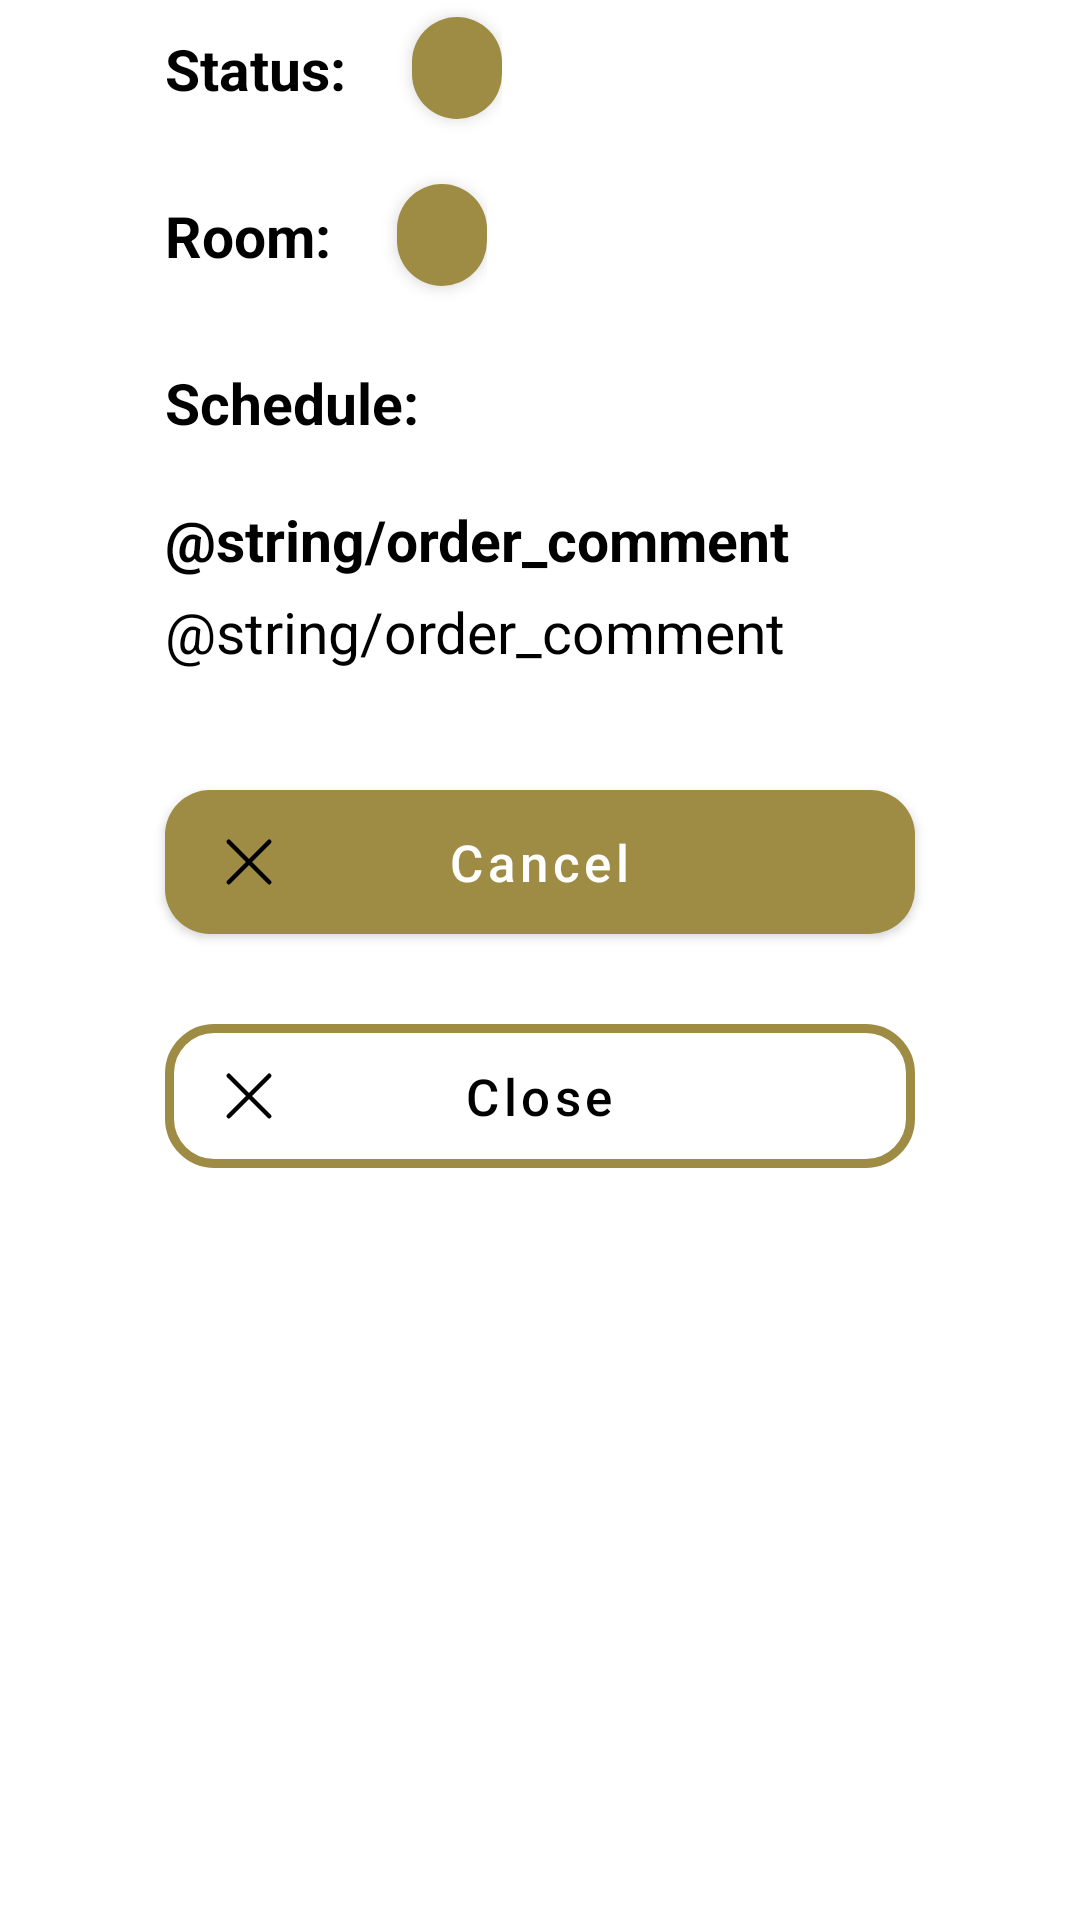

This screen was rendered from an Android layout file. Write that file and the resources it references.
<!-- AndroidManifest.xml: application theme Theme.HappyGuest -->
<!-- res/layout/fragment_order.xml -->
<?xml version="1.0" encoding="utf-8"?>
<LinearLayout xmlns:android="http://schemas.android.com/apk/res/android"
    xmlns:tools="http://schemas.android.com/tools"
    android:layout_width="match_parent"
    android:layout_height="match_parent"
    xmlns:app="http://schemas.android.com/apk/res-auto"
    android:orientation="vertical"
    tools:context=".app.home.order.OrderFragment">

    <TextView
        android:id="@+id/txtDate"
        android:layout_width="wrap_content"
        android:layout_height="wrap_content"
        android:layout_marginStart="55dp"
        android:layout_marginTop="10dp"
        android:layout_marginBottom="10dp"
        android:text="@string/date"
        android:textColor="#000000"
        android:textSize="19sp"
        android:textStyle="bold"
        android:visibility="gone" />

    <LinearLayout
        android:layout_width="wrap_content"
        android:layout_height="wrap_content"
        android:layout_marginStart="55dp"
        android:layout_marginBottom="10dp"
        android:orientation="horizontal">

        <TextView
            android:id="@+id/txtStatus"
            android:layout_width="wrap_content"
            android:layout_height="wrap_content"
            android:layout_marginTop="10dp"
            android:layout_marginEnd="20dp"
            android:layout_marginBottom="10dp"
            android:text="@string/complaint_status"
            android:textColor="#000000"
            android:textSize="19sp"
            android:textStyle="bold" />

        <TextView
            android:id="@+id/txtStatusType"
            android:layout_width="wrap_content"
            android:layout_height="wrap_content"
            android:layout_gravity="center_vertical"
            android:layout_marginStart="2dp"
            android:background="@drawable/btn_primary"
            android:drawablePadding="5dp"
            android:elegantTextHeight="true"
            android:elevation="3dp"
            android:gravity="center_horizontal|center_vertical"
            android:minHeight="34dip"
            android:paddingLeft="15dp"
            android:paddingRight="15dp"
            android:shadowColor="@color/dark_gray"
            android:shadowDx="3"
            android:shadowDy="3"
            android:shadowRadius="10"
            android:textAllCaps="false"
            android:textColor="@color/white"
            android:textSize="16sp"
            android:textStyle="bold"
            tools:ignore="TextContrastCheck" />
    </LinearLayout>

    <LinearLayout
        android:layout_width="wrap_content"
        android:layout_height="wrap_content"
        android:layout_marginStart="55dp"
        android:layout_marginBottom="10dp"
        android:orientation="horizontal">

        <TextView
            android:id="@+id/txtRoom"
            android:layout_width="wrap_content"
            android:layout_height="wrap_content"
            android:layout_marginTop="10dp"
            android:layout_marginEnd="20dp"
            android:layout_marginBottom="10dp"
            android:text="@string/services_room"
            android:textColor="#000000"
            android:textSize="19sp"
            android:textStyle="bold" />

        <TextView
            android:id="@+id/txtRoomOrder"
            android:layout_width="wrap_content"
            android:layout_height="wrap_content"
            android:layout_gravity="center_vertical"
            android:layout_marginStart="2dp"
            android:background="@drawable/btn_primary"
            android:drawablePadding="5dp"
            android:elegantTextHeight="true"
            android:elevation="3dp"
            android:gravity="center_horizontal|center_vertical"
            android:minHeight="34dip"
            android:paddingLeft="15dp"
            android:paddingRight="15dp"
            android:shadowColor="@color/dark_gray"
            android:shadowDx="3"
            android:shadowDy="3"
            android:shadowRadius="10"
            android:textAllCaps="false"
            android:textColor="@color/white"
            android:textSize="16sp"
            android:textStyle="bold"
            tools:ignore="TextContrastCheck" />
    </LinearLayout>
    <TextView
        android:id="@+id/txtSchedule"
        android:layout_width="wrap_content"
        android:layout_height="wrap_content"
        android:layout_marginStart="55dp"
        android:layout_marginTop="10dp"
        android:layout_marginBottom="10dp"
        android:text="@string/services_schedule"
        android:textColor="#000000"
        android:textSize="19sp"
        android:textStyle="bold" />

    <TextView
        android:id="@+id/txtItems"
        android:layout_width="wrap_content"
        android:layout_height="wrap_content"
        android:layout_marginStart="55dp"
        android:layout_marginTop="20dp"
        android:layout_marginBottom="5dp"
        android:text="@string/order"
        android:textColor="#000000"
        android:textSize="19sp"
        android:textStyle="bold"
        android:visibility="gone" />
    <TextView
        android:id="@+id/txtItemsOrder"
        android:layout_width="wrap_content"
        android:layout_height="wrap_content"
        android:layout_marginStart="55dp"
        android:layout_marginBottom="20dp"
        android:text="@string/order"
        android:textColor="#000000"
        android:textSize="19sp"
        android:textStyle="italic"
        android:visibility="gone" />
    <TextView
        android:id="@+id/txtComment"
        android:layout_width="wrap_content"
        android:layout_height="wrap_content"
        android:layout_marginStart="55dp"
        android:layout_marginTop="10dp"
        android:layout_marginBottom="5dp"
        android:text="@string/order_comment"
        android:textColor="#000000"
        android:textSize="19sp"
        android:textStyle="bold" />
    <TextView
        android:id="@+id/txtCommentOrder"
        android:layout_width="wrap_content"
        android:layout_height="wrap_content"
        android:layout_marginStart="55dp"
        android:layout_marginBottom="20dp"
        android:text="@string/order_comment"
        android:textColor="#000000"
        android:textSize="19sp"/>

    <Button
        android:id="@+id/btnCancel"
        android:layout_width="250dp"
        android:layout_height="48dp"
        android:layout_gravity="center_horizontal"
        android:layout_marginTop="20dp"
        android:layout_marginBottom="10dp"
        android:background="@drawable/btn_primary"
        android:clickable="true"
        android:text="@string/cancel"
        android:textAllCaps="false"
        android:textColor="@color/white"
        android:textSize="17sp"
        android:visibility="visible"
        app:icon="@drawable/close_icon"
        app:iconPadding="-25dp"
        app:iconTint="@color/black"
        tools:ignore="TextContrastCheck" />

    <Button
        android:id="@+id/btnClose"
        android:layout_width="250dp"
        android:layout_height="48dp"
        android:layout_gravity="center_horizontal"
        android:layout_marginTop="20dp"
        android:layout_marginBottom="10dp"
        android:background="@drawable/btn_secondary"
        android:clickable="true"
        android:text="@string/btnClose"
        android:textAllCaps="false"
        android:textColor="@color/black"
        android:textSize="17sp"
        android:visibility="visible"
        app:icon="@drawable/close_icon"
        app:iconPadding="-25dp"
        app:iconTint="@color/black"
        tools:ignore="TextContrastCheck" />

</LinearLayout>
<!-- resources referenced by this layout -->
<resources>
  <color name="black">#FF000000</color>
  <color name="dark_gray">#1E1E1E</color>
  <color name="white">#FFFFFFFF</color>
  <!-- drawable btn_primary (drawable) -->
  <?xml version="1.0" encoding="utf-8"?>
  <ripple xmlns:android="http://schemas.android.com/apk/res/android"
      android:color="?android:colorControlHighlight">
      <item android:id="@android:id/mask">
          <shape android:shape="rectangle">
              <solid android:color="?android:colorAccent"/>
              <corners android:radius="15dp"/>
          </shape>
      </item>
  
      <item>
          <shape android:shape="rectangle">
              <corners android:radius="15dp"/>
              <solid android:color="@color/gold"/>
          </shape>
      </item>
  </ripple>
  <!-- drawable btn_secondary (drawable) -->
  <?xml version="1.0" encoding="utf-8"?>
  <shape xmlns:android="http://schemas.android.com/apk/res/android"  android:shape="rectangle">
      <corners android:radius="15dp"/>
      <gradient android:color="@color/white"/>
      <stroke android:width="3dp" android:color="@color/gold"/>
  </shape>
  <!-- drawable close_icon (drawable) -->
  <vector xmlns:android="http://schemas.android.com/apk/res/android"
      android:width="24dp"
      android:height="24dp"
      android:viewportWidth="32"
      android:viewportHeight="32">
    <path
        android:pathData="M7,7L25,25"
        android:strokeLineJoin="round"
        android:strokeWidth="2"
        android:fillColor="#00000000"
        android:strokeColor="#000"
        android:strokeLineCap="round"/>
    <path
        android:pathData="M7,25L25,7"
        android:strokeLineJoin="round"
        android:strokeWidth="2"
        android:fillColor="#00000000"
        android:strokeColor="#000"
        android:strokeLineCap="round"/>
  </vector>
  <string name="btnClose">Close</string>
  <string name="cancel">Cancel</string>
  <string name="complaint_status">Status: </string>
  <string name="date">Date:</string>
  <string name="order">Order</string>
  <string name="services_room">Room: </string>
  <string name="services_schedule">Schedule: </string>
  <style name="Theme.HappyGuest" parent="Theme.MaterialComponents.Light.NoActionBar">
          
          <item name="colorPrimary">@color/gold</item>
          <item name="colorPrimaryVariant">@color/dark_gold</item>
          <item name="colorOnPrimary">@color/white</item>
          
          <item name="colorSecondary">@color/black</item>
          <item name="colorSecondaryVariant">@color/dark_gray</item>
          <item name="colorOnSecondary">@color/gray</item>
          
          <item name="android:statusBarColor">?attr/colorPrimaryVariant</item>
          
      </style>
  <color name="gold">#9E8C44</color>
  <color name="dark_gold">#78661E</color>
  <color name="gray">#FF808080</color>
</resources>
